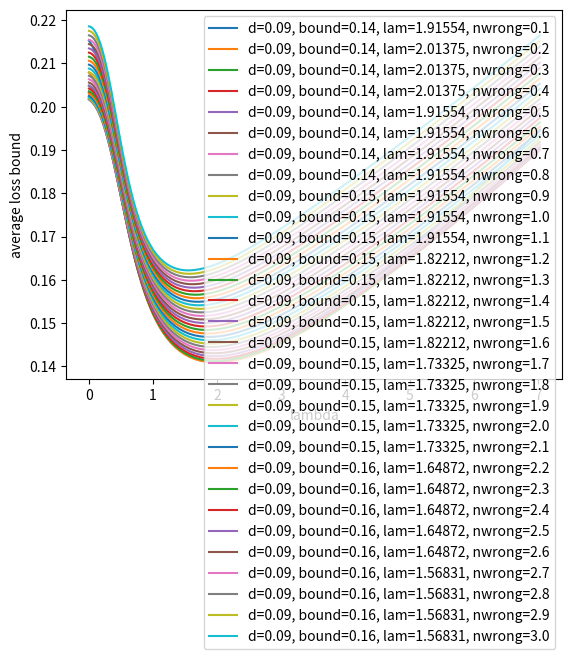

Source code (Python): (Note: this script raises an exception after producing the figure.)
import matplotlib.pyplot as plt
import numpy as np
from scipy.stats import norm

# Create the vectors X and Y
batch_size = 100
m = 10
T = 50
lambdas = np.exp(np.arange(-6, 2, 0.05))
deltas = np.arange(0.03, 0.3, 0.03)
num_wrongs = np.arange(0.05, 3, 0.1)
# velocity of drift
v = 0.05
delta = deltas[2]
for num_wrong in num_wrongs:
    t_alpha = norm.ppf(1 - num_wrong/T)
    se_est = t_alpha * np.sqrt(delta * (1 - delta)/batch_size)
    max_loss = delta + se_est + v
    actually_worst_case = (max_loss * (T - num_wrong) + num_wrong)/T
    bounds = max_loss/(1 - np.exp(-max_loss * lambdas)) * (
            lambdas * delta * T
            + np.log(m)
            - np.log(1 + (m - 1) * np.exp(-lambdas * ((T - num_wrong) * max_loss - delta * T + num_wrong)))
            + (np.exp(-lambdas) - 1) * num_wrong
            - (np.exp(-lambdas * max_loss) - 1)/max_loss * num_wrong
            )
    best_bound = np.min(bounds)/T
    best_lambda = lambdas[np.argmin(bounds)]
    # Create the plot
    plt.plot(lambdas, bounds/T, label='d=%.2f, bound=%.2f, lam=%.5f, nwrong=%.1f' % (delta, best_bound, best_lambda, num_wrong))
    print("num wrong", num_wrong)
    print('d=%.2f, bound=%.5f, lam=%.5f, worst=%.2f, c=%.2f' % (delta, best_bound, best_lambda, actually_worst_case, max_loss))

# Add X and y Label#
#plt.ylim(0, Y_MAX)
plt.xlabel('lambda')
plt.ylabel('average loss bound')

# Add a Legend
plt.legend()

plt.savefig("_output/avg_loss_bounds.png")
